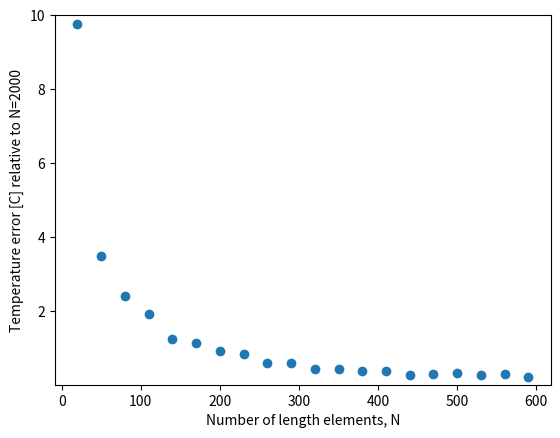

The matplotlib source for this figure:
import numpy as np
import matplotlib.pyplot as plt
from mpl_toolkits.mplot3d import Axes3D

# Differences from coaxial steam generator:
# 	The geometry of this reactor are tubes going from z=0 to z=h with
# a slope of dxdz at all times, where x is any direction perpendicular
# to z (the direction of x can change). This models, for example, tubes
# spiraling upwards with constant slope or approximates tubes zig-zagging
# upwards.
# 	Total length of one tube is no longer equal to h, variable l denotes
# the total length of one tube. l is calculated from h and dxdz, where
# dxdz is a parameter that needs to be provided. It is assumed that the
# slope of the tubes is approximately constant and that dxdz >> 1.
# 	Axh has been changed, its now calculated from l and not h. The 
# function getNusseltPb has been changed to the formula for cross flow.
# Lead flow cross sectional area corrected, sloped tubes take up more 
# of the cross sectional area.

## PHYSICAL PARAMETERS ##

# Thermal conductivity of tube material [W/(m*K)]
kss = 20
# Desired thermal power [W]
Q = 14e6
# Height of reactor [m]
h = 0.64
# Diameter of reactor [m]
D = 0.35
# Number of tubes
n = 50
# Inner diameter of tubes [m]
di = 7*0.001
# Thickness of tubes [m]
dd = 1*0.001
# "Slope" of the tubes, the x direction is any direction perpendicular to z.
# For example, dxdz=0 gives coaxial flow (will be inaccurate because the nusselt
# number assumes perpendicular flow), dxdz=1 gives 45 degree tubes, and so on.
# The value of dxdz should be >> 1.
dxdz = 9.692767222466529
# Water inflow temperature (steam if above 342.11C, otherwise liquid) [C]
T0W = 100
# Desired temperature of water at outflow [C]
T1W = 500
# Lead inflow temperature [C]
T0Pb = 550
# Desired temperature of lead at outflow [C]
T1Pb = 500

## SIMULATION PARAMETERS ##

# Number of length elements
N = 2000
# Amount times to compute temperatures, for each iteration the calculation becomes more accurate
cycles = 40
# If True, print useful data about the solution after the simulation has completed
printData = True
# If True, will plot every intermediate state, otherwise it will just plot the final, most accurate, state
plotIntermediates = False
# If True will print a progress bar as it's simulating
progressBar = True
# If True will plot the "convegence error", a low error means the solution has converged
# (not necessarily to the right solution). A systematic error means cycles should be increased,
# a noisy error means that the amount of cycles is fine.
plotError = True


## PHYSICAL CONSTANTS ##

# pi
pi = np.pi
# Density of lead at inflow [kg/m^3]
rhoPb = 10.678*1000
# Density of water at inflow [kg/m^3]
#rhoW = 965.19736410518
# Enthalpy of water at boiling point [J/kg]
HWb0 = 1609.829098436e3
# Enthalpy of steam at boiling point [J/kg]
HWb1 = 2611.4108223058e3


## CALCULATED CONSTANTS ##

# Step size [m]
dz = h/(N - 1)
# Radius of reactor [m]
R = D/2
# Inner radius of tubes [m]
ri = di/2
# Outer diameter of tubes [m]
do = di+2*dd
# Outer radius of tubes [m]
ro = do/2
# Change of l with respect to z
dldz = (1 + dxdz**2)**0.5
# Total length of one tube
l = dldz*h
# Total heat exchange area [m^2]
#Ahx = do*pi*l*n
# Water flow total cross sectional area [m^2]
Aw = ri*ri*pi*n
# Lead flow cross sectional area [m^2]
Apb = R*R*pi - ro*ro*pi*n*dldz
# Difference in water enthalpy between outflow and inflow
deltaHW = 0
# Difference in lead enthalpy between outflow and inflow
deltaHPb = 0
# Water mass flow rate [kg/s]
#mDotW = uW*Aw*rhoW
mDotW = 0
# Lead mass flow rate [kg/s]
#mDotPb = uPb*Apb*rhoPb
mDotPb = 0
# Velocity of water at inflow [m/s]
uW = 0
# Velocity of lead at inflow [m/s]
uPb = 0
# Constants used when calculating R_eff
cf1 = 1/(2*pi*ri)
cf2 = np.log(ro/ri)/(2*pi*kss)
cf3 = 1/(2*pi*ro)

def updateConstants():
	global dz, R, ri, do, ro, dldz, l, Aw, Apb, deltaHPb, deltaHW, mDotPb, mDotW, uPb, uW
	# Step size [m]
	dz = h/(N - 1)
	# Radius of reactor [m]
	R = D/2
	# Inner radius of tubes [m]
	ri = di/2
	# Outer diameter of tubes [m]
	do = di+2*dd
	# Outer radius of tubes [m]
	ro = do/2
	# Change of l with respect to z
	dldz = (1 + dxdz**2)**0.5
	# Total length of one tube
	l = dldz*h
	# Total heat exchange area [m^2]
	#Ahx = do*pi*l*n
	# Water flow total cross sectional area [m^2]
	Aw = ri*ri*pi*n
	# Lead flow cross sectional area [m^2]
	Apb = R*R*pi - ro*ro*pi*n*dldz
	# Difference in water enthalpy between outflow and inflow
	deltaHW = getHW(T1W)-getHW(T0W)
	# Difference in lead enthalpy between outflow and inflow
	deltaHPb = getHPb(T1Pb)-getHPb(T0Pb)
	# Water mass flow rate [kg/s]
	#mDotW = uW*Aw*rhoW
	mDotW = Q/deltaHW
	# Lead mass flow rate [kg/s]
	#mDotPb = uPb*Apb*rhoPb
	mDotPb = Q/deltaHPb
	# Velocity of water at inflow [m/s]
	uW = mDotW/Aw/getRhoW(getHW(T0W))
	# Velocity of lead at inflow [m/s]
	uPb = mDotPb/Apb/rhoPb
	# Constants used when calculating R_eff
	cf1 = 1/(2*pi*ri)
	cf2 = np.log(ro/ri)/(2*pi*kss)
	cf3 = 1/(2*pi*ro)

def lerp(x, xList, yList):
	"""Returns an approximation of y(x), xList and yList should contain sampled values from y(x).
	xList has to contain x-values in increasing order."""
	if len(xList) != len(yList) or len(xList) == 0:
		print("Error: dimensions of lists dont match or equals zero.")
		return None
	#Binary search, find the neighbouring x-values
	i0 = 0
	i1 = len(xList) - 1
	x0 = xList[i0]
	x1 = xList[i1]
	if x > x1 or x < x0:
		print("Error: given value is out of bounds: " + str(x))
		return None
	while(i1 - i0 != 1):
		iMid = int((i0+i1)/2)
		xMid = xList[iMid]
		if xMid > x:
			i1 = iMid
		else:
			i0 = iMid
	xminus = xList[i0]
	xplus = xList[i1]
	p = (x-xminus)/(xplus-xminus)
	return yList[i0]*(1-p) + yList[i1]*p
	
#Sampled water temperatures [C]
TWsamp = [
	0, 					50, 				100, 				150, 
	200, 				250, 				280, 				300,
	320, 				330, 				337, 				342.11,
	342.12, 			342.2, 				345,				350, 
	360,				370, 				380, 				400, 
	440, 				480, 				520, 				580]
#Sampled specific enthalpy values [J/kg]
HWsamp = [
	15.069416858762e3, 	222.22555353748e3, 	430.32079609592e3, 	641.34032434486e3, 
	858.1170925424e3, 	1086.0355962798e3, 	1232.7888617023e3, 	1338.0632609535e3,
	1453.846049747e3, 	1518.639370056e3, 	1568.8433826561e3, 	1609.7439498365e3,
	1609.829098436e3, 	2611.4108223058e3, 	2644.4722229326e3, 	2692.9998154054e3, 
	2769.5620385581e3,	2831.4049104836e3, 	2884.6070536591e3, 	2975.5476758035e3,
	3124.5831873807e3, 	3251.7604839088e3, 	3367.7855983754e3, 	3530.7530092137e3]
#Sampled isobar specific heat capacity [kJ/kgK]
CWsamp = [
	4.1501246032742, 	4.1465669400481, 	4.1837678599079, 	4.265896612902, 
	4.4219269256657, 	4.7324546776592, 	5.0833000211663, 	5.4760165314084,
	6.183875433228, 	6.8289169597204, 	7.5793510257999, 	8.5136552680353,
	8.5160651264762, 	12.941502699273,	10.850428622717, 	8.7885126098705, 
	6.7740330631997,	5.6867522089636, 	5.0002808341009, 	4.1777776193013,
	3.386350240844, 	3.0126365014173, 	2.807448480426, 	2.644747678729]
#Sampled density at 15 MPA [kg/m^3]
rhoWsamp = [
	1007.2953533373, 	994.42906842479, 	965.19736410518, 	925.02855025451, 
	874.51144816007, 	811.02408541955, 	763.5659317279, 	725.55327522717, 
	678.75763644934	, 	649.61853654555, 	625.1842416931, 	603.73619073597, 
	603.68980109742, 	96.641787510605, 	92.58910388291, 	87.102683889095, 
	79.476556981261, 	74.112339548535, 	69.982275774721, 	63.811881187966, 
	55.664233554794, 	50.190066624199, 	46.090496592759, 	41.418643769644]
#Sampled (dynamic) viscosity at 15 MPA [Pa s]
muWsamp = [
	0.0017569222255541,	0.00054957548270974,0.00028572774719823, 0.00018609826343681, 
	0.00013761834458872,0.00010910372865988,9.6236453459579E-5, 8.8333362476973E-5,
	8.0272953163543E-5, 7.5857009417524E-5, 7.2406568846584E-5, 6.9527604710848E-5, 
	6.9521509303783E-5, 2.2793338904066E-5, 2.2822905858684E-5, 2.2935282504602E-5, 
	2.3263415562689E-5, 2.3651679469595E-5, 2.4066651122984E-5, 2.4930042731232E-5, 
	2.6687629398083E-5, 2.8429697881328E-5, 3.0139941628777E-5, 3.2640892162702E-5]
#Sampled thermal conductivity at 15 MPA [W/mK]
kWsamp = [
	0.56930910448506, 	0.65051792015857, 	0.68721569070846, 	0.69177924539095, 
	0.67486517874436, 	0.63476052513029, 	0.59568357949575, 	0.56143592682432, 
	0.51992444478752, 	0.49636008973223, 	0.47845802606602, 	0.46406300236298, 
	0.46403325075079, 	0.11521314787269, 	0.10844451493895, 	0.1007924810207, 
	0.092185222216949, 	0.0872445138624, 	0.084117453069393, 	0.080681703274648, 
	0.079006161973628, 	0.080461037513768, 	0.083484892747535, 	0.089621105028219]

## WATER PROPERTIES ##

def getHW(T):
	"""Specific enthalpy of water [J/kg] at given temperature [C]"""
	return lerp(T, TWsamp, HWsamp)

def getTW(H):
	"""Temperature of water [C] at given specific enthalpy [J/kg]"""
	return lerp(H, HWsamp, TWsamp)

def getCW(H):
	"""Isobar specific heat capacity [J/kgK] at given specific enthalpy [J/kg]"""
	return lerp(H, HWsamp, CWsamp)*1000

def getRhoW(H):
	"""Density of water [kg/m^3] at given specific enthalpy [J/kg]"""
	return lerp(H, HWsamp, rhoWsamp)

def getkW(H):
	"""Thermal conductivity of water [W/mK] at given specific enthalpy [J/kg]"""
	return lerp(H, HWsamp, kWsamp)

def getMuW(H):
	"""Dynamic viscosity of water [Pa s] at given specific enthalpy [J/kg]"""
	return lerp(H, HWsamp, muWsamp)

def getWaterVel(H):
	"""Velocity of water inside tubes [m/s] at given specific enthalpy [J/kg]"""
	return mDotW/(getRhoW(H)*Aw)

def getPrandtlW(H):
	"""Returns the prandtl number for water at given specific enthalpy [J/kg]"""
	return getMuW(H)*getCW(H)/getkW(H)

def getReynoldW(H):
	"""Returns Reynolds number for water at given specific enthalpy [J/kg]"""
	return di*abs(getWaterVel(H))*getRhoW(H)/getMuW(H)

def getNusseltW(H):
	"""Returns the nusselt number for water at given specific enthalpy [J/kg]"""
	if H <= HWb0:
		return 0.023*getReynoldW(H)**0.8*getPrandtlW(H)**0.4
	elif H < HWb1:
		return getNusseltW(HWb0)*5
	else:
		return 0.0157*getReynoldW(H)**0.84*getPrandtlW(H)**0.33

def getConvHtW(H):
	"""Returns the convective heat transfer coefficient, h, [W/m^2K] for water at given specific enthalpy [J/kg]"""
	return getNusseltW(H)*getkW(H)/di

## LEAD PROPERTIES ##

def getHPb(T):
	"""Specific enthalpy of lead [J/kg] at given temperature [C]"""
	return 145*T #from dmitry

def getTPb(H):
	"""Temperature of lead [C] at given specific enthalpy [J/kg]"""
	return H/145 #from dmitry

def getLambdaPb(T):
	"""Thermal conductivity of molten lead [W/mK] at given temperature [C]"""
	return 9.2 + 0.011*(T + 273.15) #from dmitry

def getAlphaPb(T):
	"""Thermal diffusivity of molten lead [m/s^2] at given temperature [C]"""
	return (3.408 + 0.0112*(T + 273.15))*1e-6 #from dmitry

def getPecletPb(T):
	"""Returns the peclet number for lead at given temperature [C]"""
	return do*abs(uPb)/getAlphaPb(T)

def getNusseltPb(T):
	"""Returns the nusselt number for lead at given temperature [C]"""
	#return 6 + 0.006*getPecletPb(T) # Lead flows parallel to tubes
	return 4.003 + 0.228*getPecletPb(T)**0.67 # Cross flow, tubes perpendicular to lead flow

def getConvHtPb(T):
	"""Returns the convective heat transfer coefficient, h, [W/m^2K] for lead at given temperature [C]"""
	return getNusseltPb(T)*getLambdaPb(T)/do

def getReff(HW, TPb):
	"""Returns the overall thermal resistance coefficient, Reff, [mK/W] for given water and lead temp [C]"""
	return cf1/getConvHtW(HW) + cf2 + cf3/getConvHtPb(TPb)

def getQW(Hw):
	"""Returns the energy flow of water for given enthalpy [MW]"""
	return mDotW*Hw*1e-6
	
def getQPb(Hpb):
	"""Returns the energy flow of lead for given enthalpy [MW]"""
	return mDotPb*Hpb*1e-6

def plotEnthalpyData():
	_, (ax1, ax2) = plt.subplots(2, 1, True)
	ax1.plot(TWsamp, HWsamp)
	ax1.set_title("Water")
	plt.xlabel("Temperature [Celcius]")
	ax1.set_ylabel("Specific enthalpy [J/kg]")
	ax2.plot(TWsamp, CWsamp)
	ax2.set_ylabel("Specific heat capacity [kJ/kgK]")
	plt.show()

def printSolutionData(Hw, Hpb):
	print("Data for simulation with N = {0}, and {1} cycles".format(N, cycles))
	print("Reactor dimensions: height = {0} m, diameter = {1} m".format(h,D))
	print("Fraction of volume consisting of water and tube material: {0}".format(ro*ro/(R*R)*dldz*n))
	print("TUBE DATA:")
	print("Dimensions (1 tube):  length: {0:.3f}  m,  outer diameter:    {1:.1f} mm,      thickness: {2:.1f} mm".format(l, do*1000, dd*1000))
	print("Geometry:             Number of tubes:     {0}, slope of tubes dx/dz: {1:.1f}".format(n,dxdz))
	print("Material properties:  Conductivity: {0} W/mK".format(kss))
	print("")
	Qw = getQW(Hw[N-1]) - getQW(Hw[0])
	Qpb = getQPb(Hpb[N-1]) - getQPb(Hpb[0])
	print("")
	print("SOLUTION DETAILS                WATER        LEAD         PHYSICAL DIMENSION")
	print("Flow areas                    {0:.3f}       {1:.3f}               m^2       ".format(Aw, Apb))
	print("Inflow Temp                   {0:.3f}       {1:.3f}              deg. C     ".format(getTW(Hw[0]), getTPb(Hpb[-1])))
	print("Outflow Temp                  {0:.3f}       {1:.3f}              deg. C     ".format(getTW(Hw[-1]), getTPb(Hpb[0])))
	print("Specific Enthalpy gained      {0:.3f}       {1:.3f}               MJ/kg     ".format((Hw[-1]-Hw[0])*1e-6, (Hpb[0]-Hpb[-1])*1e-6))
	print("Mass flow (pos z)             {0:.3f}       {1:.3f}               kg/s      ".format(mDotW, mDotPb))
	print("Inflow vel. (pos z)           {0:.3f}       {1:.3f}               m/s       ".format(uW, uPb))
	print("Thermal pwr gain              {0:.3f}       {1:.3f}               MW        ".format(Qw, Qpb))
	print("Solution discrepancy (lower is better): 10^{0:.0f} W".format(np.log10(checkSolution(Hw, Hpb))))

##### SIMULATION #####

# Derivative of water enthalpy with respect to z
def dHWdz(TPb, TW, HW):
	return (TPb-TW)*dldz/(mDotW*getReff(HW, TPb))*n
# Derivative of lead enthalpy with respect to z
def dHPbdz(TPb, TW, HW):
	return (TW-TPb)*dldz/(mDotPb*getReff(HW, TPb))*n

# Main function
def simulate(printSol = printData, prgBar = progressBar):
	if prgBar:
		print('[', end='')
	# Water specific enthalpy at inflow (z=0)
	H0W = getHW(T0W)
	# Lead specific enthalpy at inflow (z=h)
	H0Pb = getHPb(T0Pb)
	#Initial guesses
	Hw = [H0W]*N
	Hpb = [H0Pb]*N
	Tw = [T0W]*N
	Tpb = [T0Pb]*N
	
	HWmin = 16000
	HWmax = 3530000
	
	tempsW = [Tw.copy()]
	tempsPb = [Tpb.copy()]
	for j in range(cycles):
		lastDeltaTw = 0
		lastDeltaTpb = 0
		for i in range(1, N):
			# Provide an estimation for the temperature (will not
			# change the solution, just allow it to converge faster)
			T = Tw[i] + lastDeltaTw
			Hw[i] = Hw[i-1] + dHWdz(Tpb[i], T, Hw[i])*dz
			# Cannot allow enthalpy outside of sampled values
			Hw[i] = np.max((HWmin, np.min((HWmax, Hw[i]))))
			# Record how much T changed, the assumtion is that the
			# next T value will change by roughly the same amount
			lastTw = Tw[i]
			Tw[i] = getTW(Hw[i])
			lastDeltaTw = Tw[i] - lastTw
		for i in range(N-2, -1, -1):
			T = Tpb[i+1] + lastDeltaTpb
			Hpb[i] = Hpb[i+1] - dHPbdz(T, Tw[i+1], Hw[i+1])*dz
			lastTpb = Tpb[i]
			Tpb[i] = getTPb(Hpb[i])
			lastDeltaTpb = Tpb[i] - lastTpb
		if plotIntermediates:
			tempsW += [Tw.copy()]
			tempsPb += [Tpb.copy()]
		if prgBar:
			if j%(cycles/19) <= 1:
				print('=', end='', flush=True)
	if prgBar:
		print(']')

	if printSol:
		printSolutionData(Hw, Hpb)
	
	z = np.linspace(0, h, N)
	if plotIntermediates:
		for j in range(len(tempsW)-1):
			plt.plot(z, tempsPb[j])
			plt.plot(z, tempsW[j])
	if printSol:
		plt.plot(z, Tpb, label="Final lead temp [C]")
		plt.plot(z, Tw, label="Final water temp [C]")
		# plt.plot(z, Hpb, label="Final lead enthalpy [J/kg]")
		# plt.plot(z, Hw, label="Final water enthalpy [J/kg]")
		# Qw = [mDotW*(H - Hw[0])*1e-6 for H in Hw]
		# Qpb = [mDotPb*(H - Hpb[0])*1e-6 for H in Hpb]
		# Qtot = [qw + qpb for qw, qpb in zip(Qw, Qpb)]
		# plt.plot(z, Qpb, label="Final lead energy flow [MW]")
		# plt.plot(z, Qw, label="Final water energy flow [MW]")
		# plt.plot(z, Qtot, label="Total energy flow [MW]")
		plt.legend()
		plt.xlabel("z")
		plt.ylabel("Temperature [C]")
		plt.title("Water inflow at z=0, lead inflow at z=h=" + str(h))
		plt.show()
	return Tw[N-1], Hw, Hpb, Tw, Tpb

def checkSolution(Hw, Hpb):
	"""Checks how well the given solution satisfied the differential equaitons. Returns a 
	number [W] that is a measure of well the functions satisfy the differential 
	equations, lower is better."""
	Tw = [getTW(H) for H in Hw]
	Tpb = [getTPb(H) for H in Hpb]
	discrepancyQW = []
	discrepancyQPb = []
	for i in range(1, N):
		deltaHW = Hw[i] - Hw[i-1]
		discrepancy = deltaHW - dHWdz(Tpb[i], Tw[i], Hw[i])*dz
		discrepancyQW.append(getQW(discrepancy)*1e6)
	for i in range(1, N):
		deltaHPb = Hpb[i] - Hpb[i-1]
		discrepancy = deltaHPb - dHPbdz(Tpb[i], Tw[i], Hw[i])*dz
		discrepancyQPb.append(getQPb(discrepancy)*1e6)
	if plotError:
		z = np.linspace(0, h, N-1)
		plt.plot(z, discrepancyQW, label="water")
		plt.plot(z, discrepancyQPb, label="lead")
		plt.legend()
		plt.show()
	return (np.sum([abs(d) for d in discrepancyQW]) + np.sum([abs(d) for d in discrepancyQPb]))/N

def solutionIsValid(Hw, Hpb, Tw, Tpb):
	tol = 0.001
	if Aw <= 0 or Apb <= 0 or ro*ro/(R*R)*dldz*n > 0.5:
		return False, 'A'
	if abs(Tw[-1]/T1W - 1) > tol:
		return False, 'B'
	if abs(Tpb[0]/T1Pb - 1) > tol:
		return False, 'C'
	if uW < 1 or uW > 3 or uPb < -3 or uPb > -1:
		return False, 'D'
	return True, None

def searchFordxdz(prgBar = progressBar, **kwargs):
	global dxdz
	iterations = -1
	tol = 1e-10
	argIter = kwargs.get('iterations')
	argTol = kwargs.get('tol')
	if argIter != None:
		iterations = argIter
	if argTol != None:
		tol = argTol
	i = 1
	while True:
		updateConstants()
		TW, Hw, Hpb, Tw, Tpb = simulate(False, prgBar)
		diff = TW - T1W
		dxdz -= diff/15
		print(diff)
		if iterations == -1:
			if abs(diff) < tol or i > 30:
				break
		else:
			if i >= iterations:
				break
		i += 1
	return solutionIsValid(Hw, Hpb, Tw, Tpb)

def searchFordxdzSmart(prgBar = progressBar, **kwargs):
	global dxdz
	iterations = -1
	tol = 1e-10
	argIter = kwargs.get('iterations')
	argTol = kwargs.get('tol')
	if argIter != None:
		iterations = argIter
	if argTol != None:
		tol = argTol
	i = 1
	# Desired specific enthalpy of water at outflow
	H1W = getHW(T1W)
	while True:
		updateConstants()
		_, Hw, Hpb, Tw, Tpb = simulate(False, prgBar)
		deltaZ = (Hw[-1] - H1W)/dHWdz(Tpb[-1], Tw[-1], Hw[-1])
		diff = deltaZ*dldz/h
		if (diff > dxdz/2):
			dxdz = dxdz*0.9
		else:
			dxdz -= diff
		print(dHWdz(Tpb[-1], Tw[-1], Hw[-1]))
		print(deltaZ)
		print(diff)
		if iterations == -1:
			if abs(diff) < tol or i > 30:
				break
		else:
			if i >= iterations:
				break
		i += 1
	return solutionIsValid(Hw, Hpb, Tw, Tpb)

def searchFordxdzNewton(prgBar = progressBar, **kwargs):
	global dxdz
	iterations = -1
	tol = 1e-10
	argIter = kwargs.get('iterations')
	argTol = kwargs.get('tol')
	if argIter != None:
		iterations = argIter
	if argTol != None:
		tol = argTol
	i = 1
	# Desired specific enthalpy of water at outflow
	H1W = getHW(T1W)
	while True:
		updateConstants()
		_, Hw, Hpb, Tw, Tpb = simulate(False, prgBar)
		dxdz += 0.00001
		updateConstants()
		_, dHw, _, _, _ = simulate(False, prgBar)
		dxdz -= 0.00001
		derivativeAprx = (dHw[-1]-Hw[-1])/0.00001
		diff = (Hw[-1] - H1W)/derivativeAprx
		if (diff > dxdz/2):
			dxdz = dxdz*0.9
		else:
			dxdz -= diff
		print(diff)
		if iterations == -1:
			if abs(diff) < tol or i > 30:
				break
		else:
			if i >= iterations:
				break
		i += 1
	return solutionIsValid(Hw, Hpb, Tw, Tpb)

def convergenceError():
	global N
	vN = range(20, 600, 30)
	simData = []
	for n_ in vN:
		N = n_
		updateConstants()
		TW, Hw, Hpb, Tw, Tpb = simulate(False)
		simData.append(500-TW)
	#plt.yscale('log')
	plt.ylim([1e-3, 1e1])
	plt.scatter(vN, [d for d in simData])
	plt.xlabel("Number of length elements, N")
	plt.ylabel("Temperature error [C] relative to " + r'N=2000')
	#coef = np.polyfit(vN, [np.log(abs(d)) for d in simData], 1)
	print(simData)
	# print(coef)
	#plt.plot([20, 1000], [np.exp(coef[0]*20+coef[1]), np.exp(coef[0]*1000+coef[1])])
	plt.show()

def parameterAnalysis():
	global D, di, n
	dim = 5
	lst = []
	vn = []
	vdi = []
	vD = []
	vval = []
	verr = []
	for i in range(dim):
		n = 10 + i*10
		for j in range(dim):
			di = 5*0.001 + j*0.002
			for k in range(dim):
				D = 0.35 + k*0.2/(dim - 1)
				if i == 0 and j == 0 and k == 0:
					iterations = -1#10
				else:
					iterations = -1#5
				valid, errType = searchFordxdzNewton(True, iterations=iterations, tol=1e-5)
				progress = round((i*dim**2 + j*dim + k)*100/(dim**3), 2)
				print(progress, "%")
				lst.append((n, di, D, valid, errType))
				vn.append(n)
				vdi.append(di)
				vD.append(D)
				vval.append(valid)
				verr.append(errType)
	print("-- RAW DATA OUTPUT --")	
	print(lst)
	fig = plt.figure(figsize=(6, 6))
	ax3 = fig.add_subplot(111, projection='3d')
	plt.tight_layout()
	col = ['g' if b else 'r' for b in vval]
	size = [500 if b else 50 for b in vval]
	shape = ['.' if e==None else '$'+e+'$' for e in verr]
	for n_, di_, D_, col_, size_, shape_ in zip(vn, vdi, vD, col, size, shape):
		ax3.scatter([n_], [di_], [D_], c=col_, s=size_, alpha=0.5, marker=shape_)
	plt.xlabel('n')
	plt.ylabel('di')
	ax3.set_zlabel('D')
	plt.show()

updateConstants()

# valid, type = searchFordxdzNewton(tol=1e-10)
# print("dxdz:", dxdz)
# print(valid)
# updateConstants()
#simulate(True)

convergenceError()

# parameterAnalysis()

# Hinterval = np.linspace(HWsamp[0], HWsamp[len(HWsamp)-1], 1000)
# PW = [getReff(H, 540) for H in Hinterval]
# PW = [dHWdz(500, getTW(H), H) for H in Hinterval]
# plt.plot(Hinterval, PW)
# plt.show()

# plotEnthalpyData()
